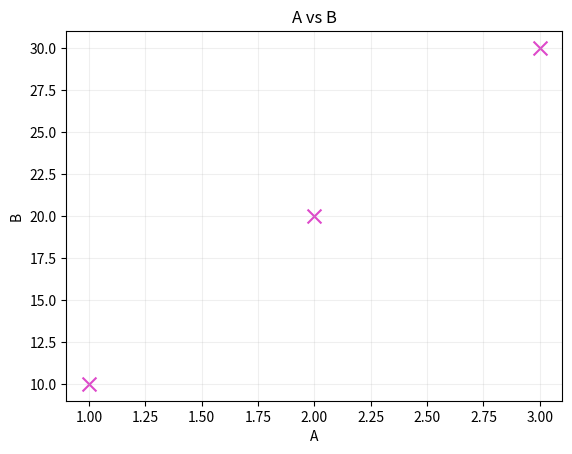

Generate this figure with matplotlib:
import matplotlib.pyplot as plt

a = [1, 2, 3]
b = [10, 20, 30]

plt.scatter(a, b, marker="x", color='#de49ca', s=100)
plt.xlabel("A")
plt.ylabel("B")
plt.title("A vs B")
plt.grid(alpha=0.2)
plt.show()
